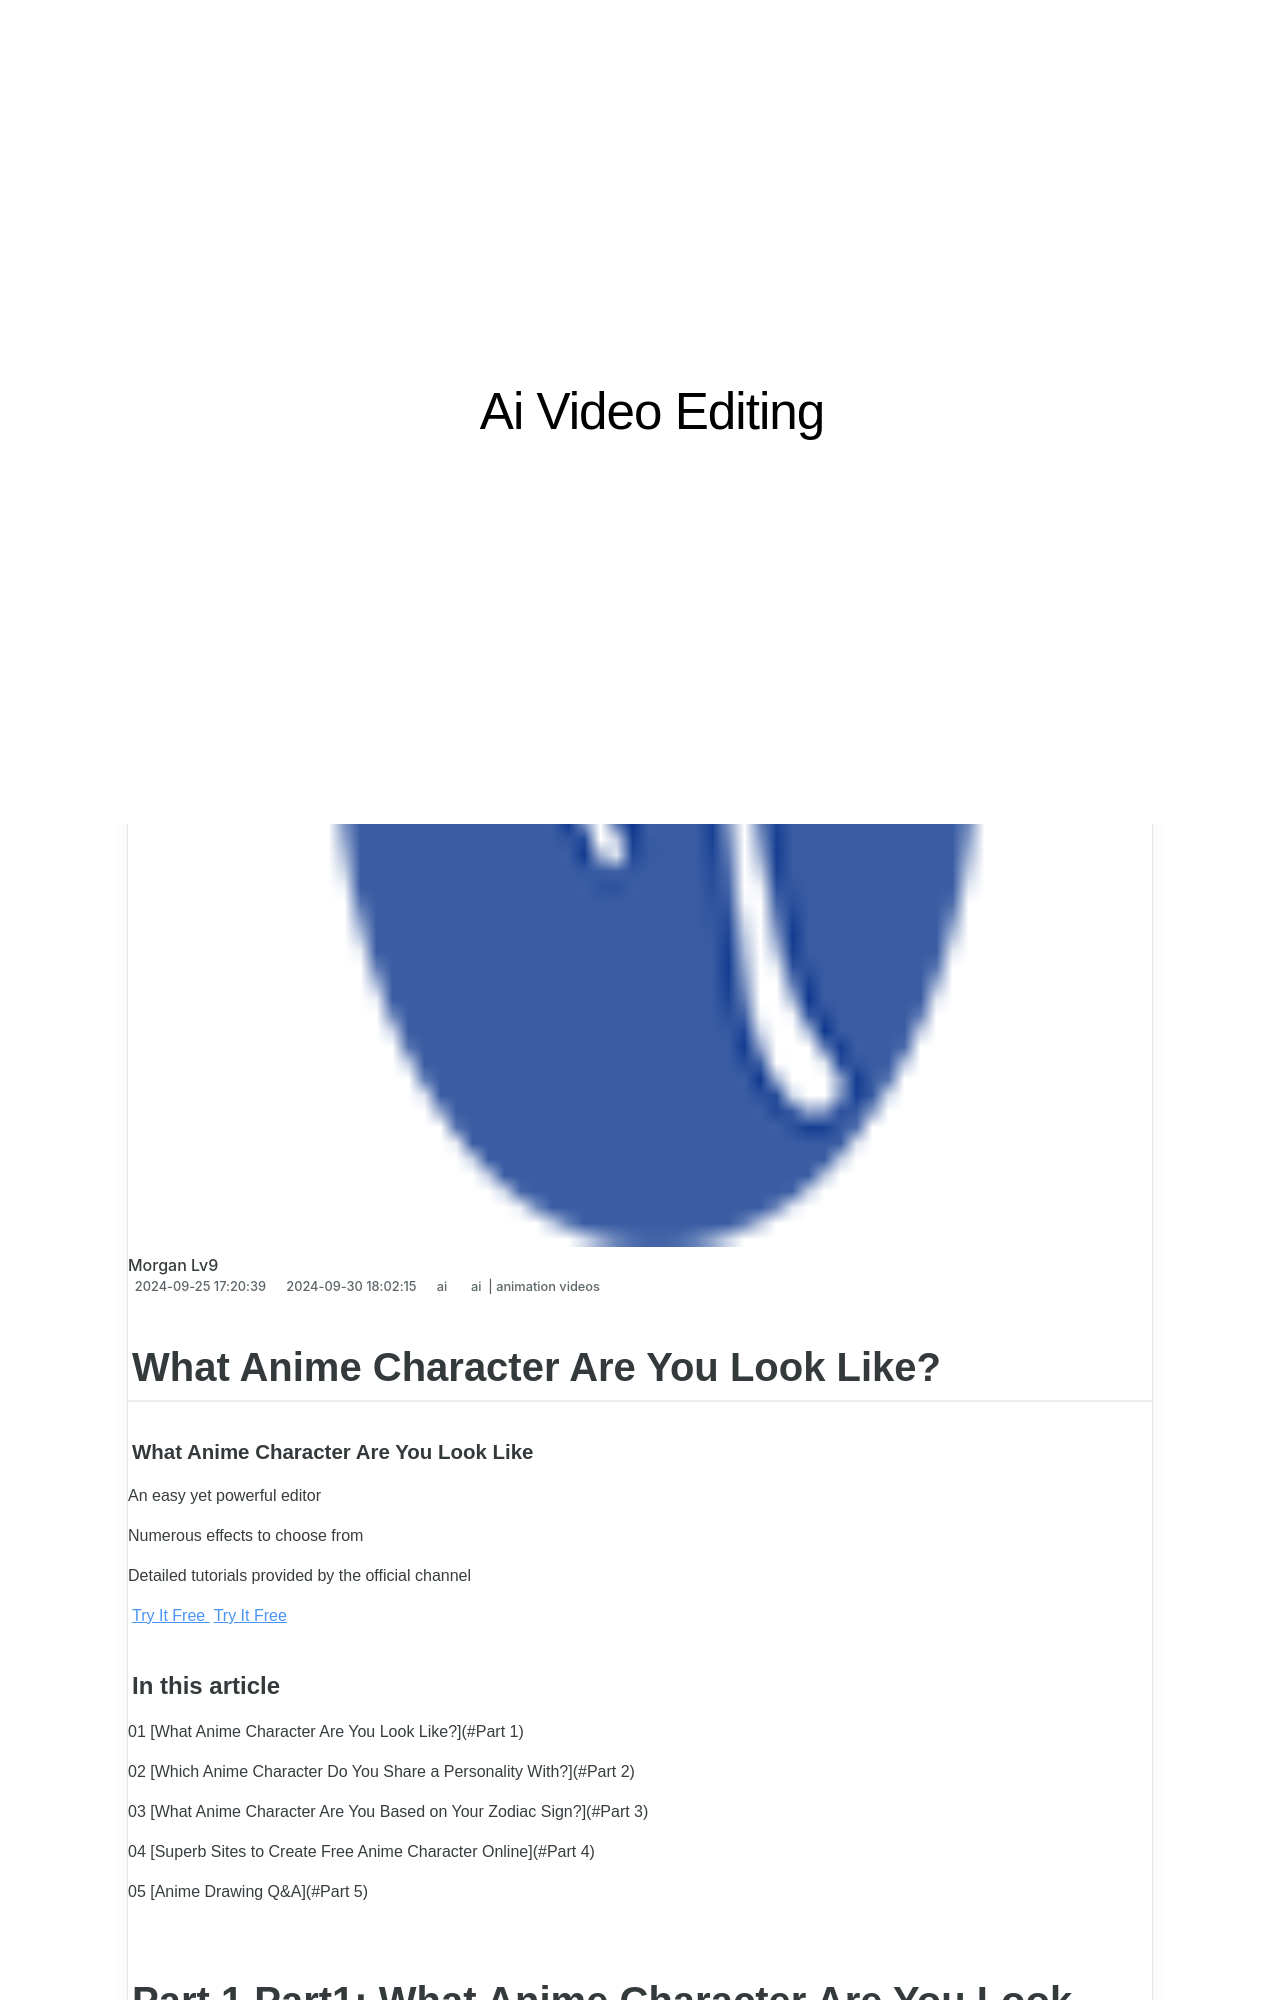

repository: techidaily/site-ai-video-editing · page: new-what-anime-character-are-you-look-like-for-2024/index.html · generator: jekyll

---
title: New What Anime Character Are You Look Like for 2024
date: 2024-09-25T17:20:39.081Z
updated: 2024-09-30T18:02:15.075Z
tags: 
  - ai
  - animation videos
categories: 
  - ai
description: This Article Describes New What Anime Character Are You Look Like for 2024
excerpt: This Article Describes New What Anime Character Are You Look Like for 2024
keywords: ai animation what anime character are you look like,what anime character are you look like,anime character design,ai animation create your face zoom tiktok now,ai animation a guide to color grade your picture in lightroom,what anime character are you,10 amazing anime character designs to inspire you
thumbnail: https://thmb.techidaily.com/a74c765fb6818efdc56bfc7805aa17daf214ba70cf5906bbca11c158a428c514.jpg
---

## What Anime Character Are You Look Like?

##### What Anime Character Are You Look Like

An easy yet powerful editor

Numerous effects to choose from

Detailed tutorials provided by the official channel

[Try It Free](https://tools.techidaily.com/wondershare/filmora/download/) [Try It Free](https://tools.techidaily.com/wondershare/filmora/download/)

#### In this article

01 [What Anime Character Are You Look Like?](#Part 1)

02 [Which Anime Character Do You Share a Personality With?](#Part 2)

03 [What Anime Character Are You Based on Your Zodiac Sign?](#Part 3)

04 [Superb Sites to Create Free Anime Character Online](#Part 4)

05 [Anime Drawing Q&A](#Part 5)

## Part 1 Part1: What Anime Character Are You Look Like?

Anime characters are the newest trends of fascination in the realm of motion graphic design and imagery. While you are bound to get an engaging feel regardless of any anime character you pick, the expressive and stunning features and detailing of these graphic images often appear so relatable that you may think of bearing a close resemblance to some specific character.

This may sound fascinating as ever, but the concept has been explored with a digital vision. Graphic creators and design experts have come up with interesting ways and means to help you meet the anime character you resemble the closest to. The most prominent and exact examples of such techniques are anime quizzes. When moving ahead to recognize your look alike in the anime world, you can prefer taking up these quizzes and tests to lead your path in an interesting and amazing manner.

Talking of the functionality of these tests, the latter work on the principle of recognizing the pronounced aspects of your personality, like physical features and body language. Your dressing sense, hair styles and preferences on accessories are matched closely through a digital framework to the anime world creatures to fetch the most accurate results.

<!-- affiliate ads begin -->
<a href="https://appsumo.8odi.net/c/5597632/2123738/7443" target="_top" id="2123738">
  <img src="//a.impactradius-go.com/display-ad/7443-2123738" border="0" alt="https://techidaily.com" width="600" height="90"/>
</a>
<img height="0" width="0" src="https://appsumo.8odi.net/i/5597632/2123738/7443" style="position:absolute;visibility:hidden;" border="0" />
<!-- affiliate ads end -->
